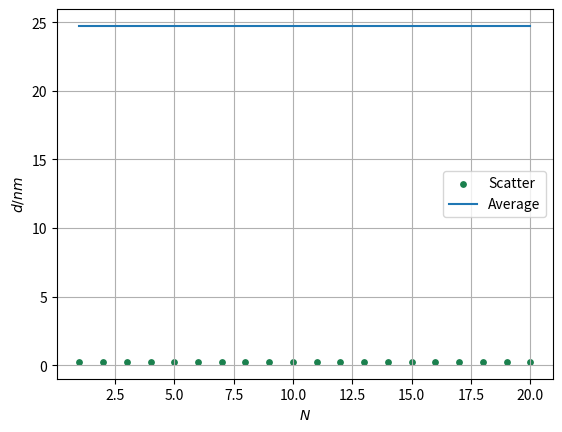

This figure's Python source:
import numpy as np
from scipy.interpolate import interp1d
import matplotlib.pyplot as plt
import math
import matplotlib.ticker as ticker
x = np.array([1,2,3,4,5,6,7,8,9,10,11,12,13,14,15,16,17,18,19,20])

y = np.array([0.2478,0.2473,0.2475,0.2497,0.25,0.2495,0.2488,0.2471,0.2448,0.2496,\
              0.2398,0.2434,0.2501,0.2503,0.2455,0.2467,0.2521,0.2474,0.2432,0.2465])
t=0*x+24.73
#xnew = np.linspace(x.min(),x.max(),300) #300 represents number of points to make between T.min and T.max
#func = interp1d(x,y,kind='cubic')
#ynew = func(xnew)
#plt.plot(xnew,ynew)
plt.xlabel('$N$')
plt.ylabel(r'$d/nm$')
plt.grid()
plt.scatter(x,y,s=15,marker='o',color=(0.1,0.5,0.3),label='Scatter')
plt.plot(x,t,label='Average')
plt.legend()
#print(func(0.62000078),func(0.51506778),func(0.40737338),func(0.320389447),func(0.2637808539),func(0.2223599319))
plt.show()
#plt.gca().xaxis.set_major_formatter(ticker.FormatStrFormatter('%.2f'))
#plt.gca().yaxis.set_major_formatter(ticker.FormatStrFormatter('%.4f'))
#plt.text(2.4,3.1,'$f_{p}=2.145kHz$\n$f_{1}=2.043kHz$\n$f_{2}=2.247kHz$',size = 8,family = "fantasy",style = "italic",bbox = dict(facecolor = "r", alpha = 0.2))